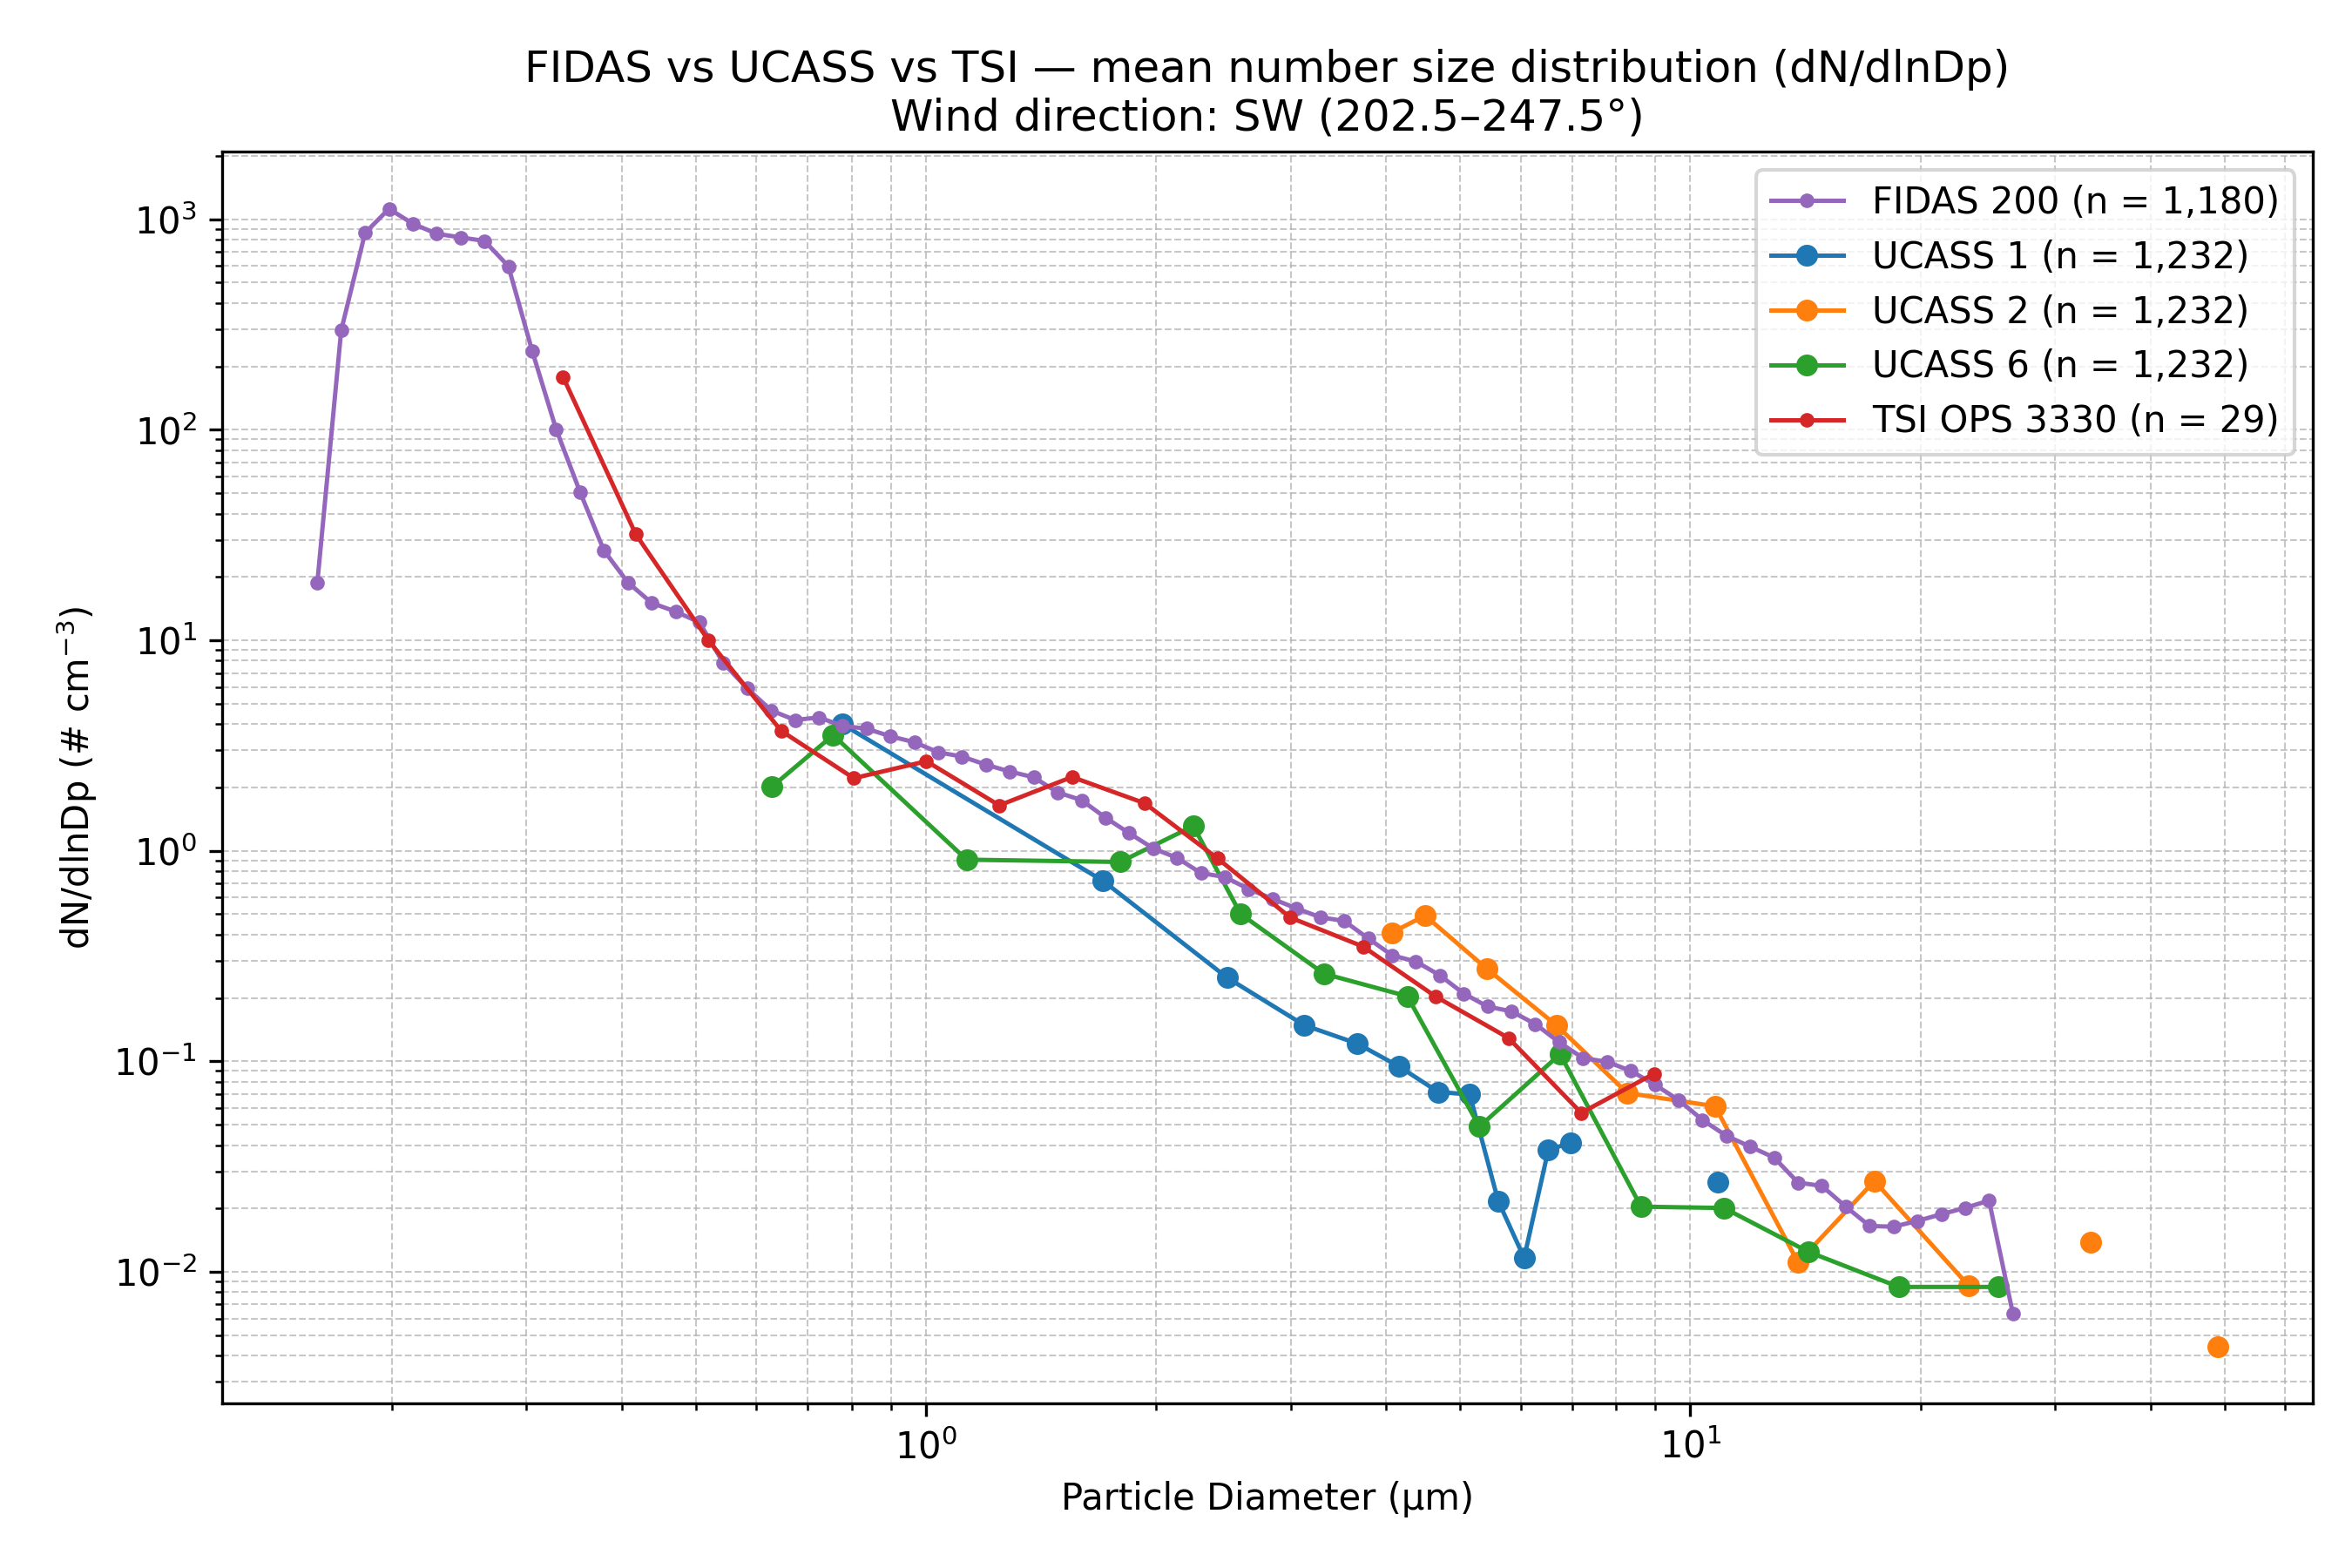

Values plotted in this chart, from the file beside it:
Wind_Direction_Class, Instrument, Diameter_um, dN_dlnDp, N_Samples
SW (202.5–247.5°), FIDAS 200, 0.1037, 0.0, 1180
SW (202.5–247.5°), FIDAS 200, 0.1115, 0.0, 1180
SW (202.5–247.5°), FIDAS 200, 0.1198, 0.0, 1180
SW (202.5–247.5°), FIDAS 200, 0.1287, 0.0, 1180
SW (202.5–247.5°), FIDAS 200, 0.1383, 0.0, 1180
SW (202.5–247.5°), FIDAS 200, 0.1486, 0.0, 1180
SW (202.5–247.5°), FIDAS 200, 0.1597, 18.77, 1180
SW (202.5–247.5°), FIDAS 200, 0.1717, 296.6, 1180
SW (202.5–247.5°), FIDAS 200, 0.1845, 861.5, 1180
SW (202.5–247.5°), FIDAS 200, 0.1982, 1121, 1180
SW (202.5–247.5°), FIDAS 200, 0.213, 953.1, 1180
SW (202.5–247.5°), FIDAS 200, 0.2289, 853.4, 1180
SW (202.5–247.5°), FIDAS 200, 0.246, 820.5, 1180
SW (202.5–247.5°), FIDAS 200, 0.2643, 789.4, 1180
SW (202.5–247.5°), FIDAS 200, 0.2841, 598.8, 1180
SW (202.5–247.5°), FIDAS 200, 0.3053, 236.4, 1180
SW (202.5–247.5°), FIDAS 200, 0.328, 100.6, 1180
SW (202.5–247.5°), FIDAS 200, 0.3525, 50.71, 1180
SW (202.5–247.5°), FIDAS 200, 0.3788, 26.72, 1180
SW (202.5–247.5°), FIDAS 200, 0.4071, 18.85, 1180
SW (202.5–247.5°), FIDAS 200, 0.4374, 15.05, 1180
SW (202.5–247.5°), FIDAS 200, 0.4701, 13.7, 1180
SW (202.5–247.5°), FIDAS 200, 0.5051, 12.18, 1180
SW (202.5–247.5°), FIDAS 200, 0.5428, 7.801, 1180
SW (202.5–247.5°), FIDAS 200, 0.5833, 5.914, 1180
SW (202.5–247.5°), FIDAS 200, 0.6268, 4.647, 1180
SW (202.5–247.5°), FIDAS 200, 0.6736, 4.182, 1180
SW (202.5–247.5°), FIDAS 200, 0.7239, 4.302, 1180
SW (202.5–247.5°), FIDAS 200, 0.7779, 3.921, 1180
SW (202.5–247.5°), FIDAS 200, 0.8359, 3.805, 1180
SW (202.5–247.5°), FIDAS 200, 0.8983, 3.5, 1180
SW (202.5–247.5°), FIDAS 200, 0.9653, 3.282, 1180
SW (202.5–247.5°), FIDAS 200, 1.037, 2.938, 1180
SW (202.5–247.5°), FIDAS 200, 1.115, 2.803, 1180
SW (202.5–247.5°), FIDAS 200, 1.198, 2.566, 1180
SW (202.5–247.5°), FIDAS 200, 1.287, 2.379, 1180
SW (202.5–247.5°), FIDAS 200, 1.383, 2.236, 1180
SW (202.5–247.5°), FIDAS 200, 1.486, 1.895, 1180
SW (202.5–247.5°), FIDAS 200, 1.597, 1.742, 1180
SW (202.5–247.5°), FIDAS 200, 1.717, 1.438, 1180
SW (202.5–247.5°), FIDAS 200, 1.845, 1.213, 1180
SW (202.5–247.5°), FIDAS 200, 1.982, 1.027, 1180
SW (202.5–247.5°), FIDAS 200, 2.13, 0.9258, 1180
SW (202.5–247.5°), FIDAS 200, 2.289, 0.7842, 1180
SW (202.5–247.5°), FIDAS 200, 2.46, 0.751, 1180
SW (202.5–247.5°), FIDAS 200, 2.643, 0.6586, 1180
SW (202.5–247.5°), FIDAS 200, 2.841, 0.5914, 1180
SW (202.5–247.5°), FIDAS 200, 3.053, 0.5327, 1180
SW (202.5–247.5°), FIDAS 200, 3.28, 0.4835, 1180
SW (202.5–247.5°), FIDAS 200, 3.525, 0.4643, 1180
SW (202.5–247.5°), FIDAS 200, 3.788, 0.3841, 1180
SW (202.5–247.5°), FIDAS 200, 4.071, 0.319, 1180
SW (202.5–247.5°), FIDAS 200, 4.374, 0.2979, 1180
SW (202.5–247.5°), FIDAS 200, 4.701, 0.2565, 1180
SW (202.5–247.5°), FIDAS 200, 5.051, 0.21, 1180
SW (202.5–247.5°), FIDAS 200, 5.428, 0.1822, 1180
SW (202.5–247.5°), FIDAS 200, 5.833, 0.1728, 1180
SW (202.5–247.5°), FIDAS 200, 6.268, 0.1505, 1180
SW (202.5–247.5°), FIDAS 200, 6.736, 0.1232, 1180
SW (202.5–247.5°), FIDAS 200, 7.239, 0.1036, 1180
... 79 more rows
